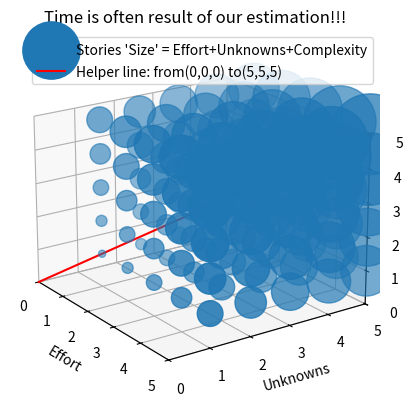

The script that saved this image:
import matplotlib.pyplot as plt
from itertools import product 

ax = plt.figure().add_subplot(projection='3d')
arr = [1,2,3,4,5]
data = list(product(arr, arr, arr))

X = []
Y = []
Z = []
S = []

for x, y, z in data:
    X.append(x)
    Y.append(y)
    Z.append(z)
    S.append((x+y+z)**3)

#print(S)

ax.scatter(X, Y, Z, s=S, label="Stories 'Size' = Effort+Unknowns+Complexity")
ax.plot([0,5], [0,5], [0,5],c=[1,0,0,1], label="Helper line: from(0,0,0) to(5,5,5)")

# Make legend, set axes limits and label
ax.legend()
ax.set_title('Time is often result of our estimation!!!')
ax.set_xlim(0, 5)
ax.set_ylim(0, 5)
ax.set_zlim(0, 5)
ax.set_xlabel('Effort')
ax.set_ylabel('Unknowns')
ax.set_zlabel('Complexity')

# Customize the view angle so it's easier to see that the scatter points lie
# on the plane y=0
ax.view_init(elev=20., azim=-35, roll=0)

plt.show()